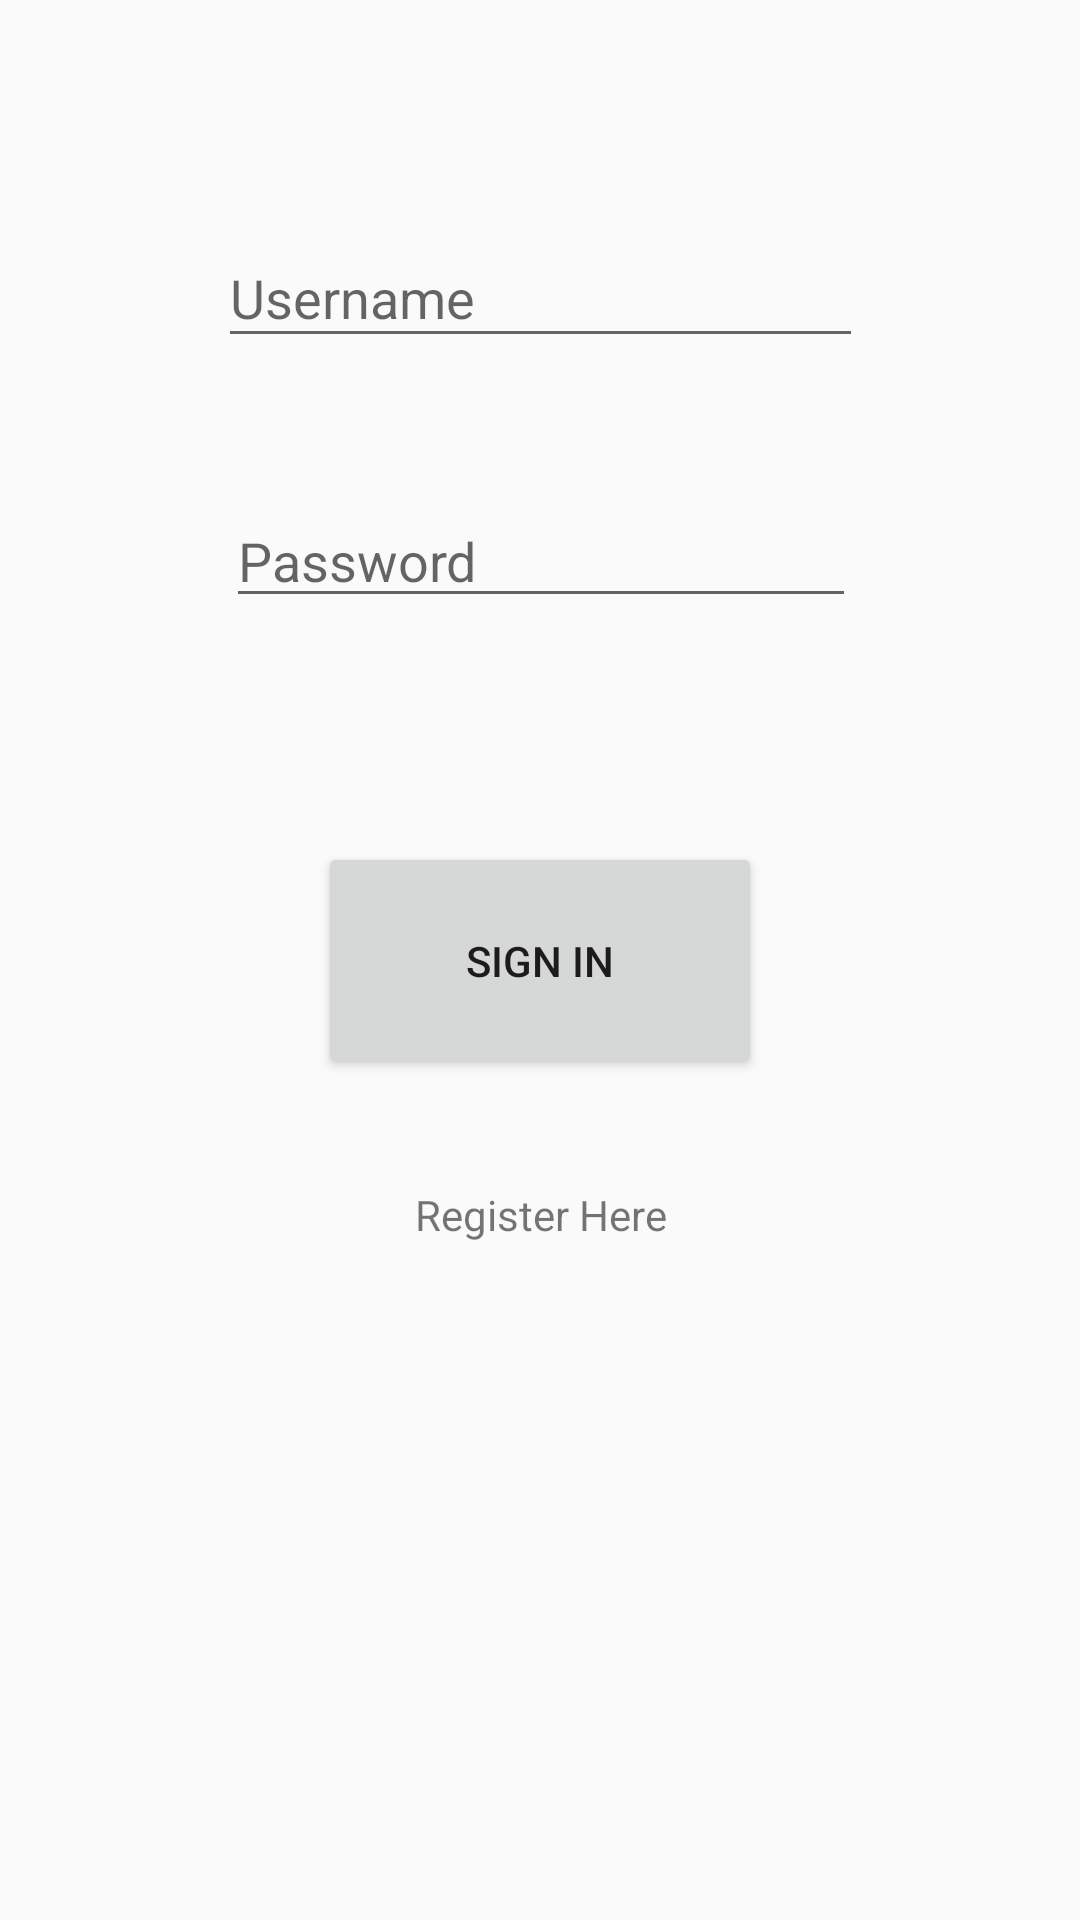

The Android layout XML behind this screen, and the referenced resources:
<!-- AndroidManifest.xml: application theme AppTheme -->
<!-- res/layout/activity_login2.xml -->
<?xml version="1.0" encoding="utf-8"?>
<android.support.constraint.ConstraintLayout xmlns:android="http://schemas.android.com/apk/res/android"
    xmlns:app="http://schemas.android.com/apk/res-auto"
    xmlns:tools="http://schemas.android.com/tools"
    android:layout_width="match_parent"
    android:layout_height="match_parent"
    tools:context="com.example.example.thekitchen.Login">

    <EditText
        android:id="@+id/etUsername"
        android:layout_width="215dp"
        android:layout_height="43dp"
        android:ems="10"
        android:hint="@string/username"
        android:inputType="textPersonName"
        app:layout_constraintBottom_toBottomOf="parent"
        app:layout_constraintHorizontal_bias="0.502"
        app:layout_constraintLeft_toLeftOf="parent"
        app:layout_constraintRight_toRightOf="parent"
        app:layout_constraintTop_toTopOf="parent"
        app:layout_constraintVertical_bias="0.128" />

    <EditText
        android:id="@+id/etPassword"
        android:layout_width="wrap_content"
        android:layout_height="wrap_content"
        android:ems="10"
        android:hint="@string/password"
        android:inputType="textPassword"
        app:layout_constraintBottom_toBottomOf="parent"
        app:layout_constraintHorizontal_bias="0.502"
        app:layout_constraintLeft_toLeftOf="parent"
        app:layout_constraintRight_toRightOf="parent"
        app:layout_constraintTop_toTopOf="parent"
        app:layout_constraintVertical_bias="0.275" />

    <Button
        android:id="@+id/bLogin"
        android:layout_width="148dp"
        android:layout_height="79dp"
        android:text="@string/action_sign_in_short"
        app:layout_constraintBottom_toBottomOf="parent"
        app:layout_constraintLeft_toLeftOf="parent"
        app:layout_constraintRight_toRightOf="parent"
        app:layout_constraintTop_toTopOf="parent" />

    <TextView
        android:id="@+id/tvRegisterHere"
        android:layout_width="131dp"
        android:layout_height="43dp"
        android:text="@string/Register_Here"
        android:textAlignment="center"
        app:layout_constraintBottom_toBottomOf="parent"
        app:layout_constraintHorizontal_bias="0.501"
        app:layout_constraintLeft_toLeftOf="parent"
        app:layout_constraintRight_toRightOf="parent"
        app:layout_constraintTop_toTopOf="parent"
        app:layout_constraintVertical_bias="0.662" />
</android.support.constraint.ConstraintLayout>
<!-- resources referenced by this layout -->
<resources>
  <string name="Register_Here">Register Here</string>
  <string name="action_sign_in_short">Sign in</string>
  <string name="password">Password</string>
  <string name="username">Username</string>
  <style name="AppTheme" parent="Theme.AppCompat.Light.NoActionBar">
          
          <item name="colorPrimary">@color/colorPrimary</item>
          <item name="colorPrimaryDark">@color/colorPrimaryDark</item>
          <item name="colorAccent">@color/colorAccent</item>
  
      </style>
  <!-- not gathered from this repository: default colours our renderer supplied (Android Studio template values) -->
  <color name="colorPrimary">#FF6200EE</color>
  <color name="colorPrimaryDark">#FF3700B3</color>
  <color name="colorAccent">#FF03DAC5</color>
</resources>
